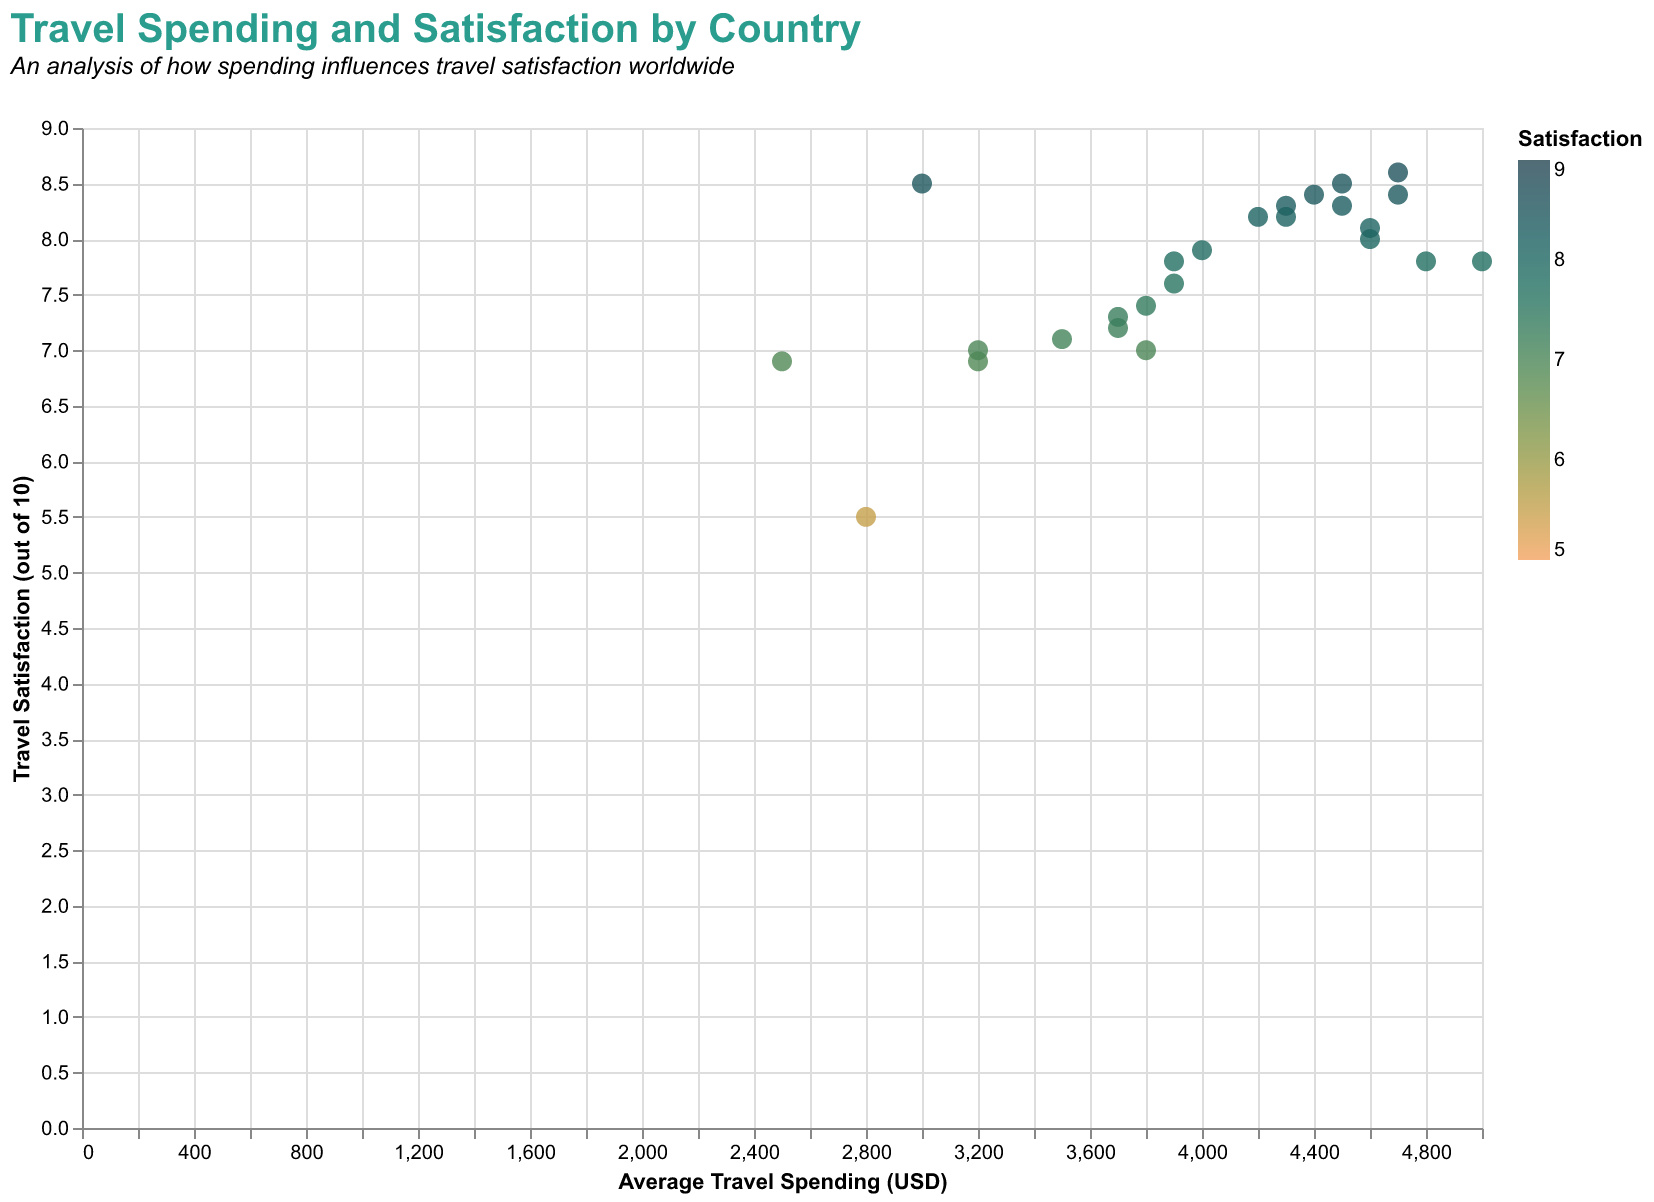

Data behind this chart, as committed beside it:
Country, Spending, Satisfaction
USA, 5000, 7.8
UK, 4200, 8.2
Canada, 4500, 8.3
France, 4700, 8.4
Germany, 4600, 8.0
Japan, 3000, 8.5
China, 3500, 7.1
Brazil, 3800, 7.0
India, 2500, 6.9
Russia, 3700, 7.2
Nigeria, 2800, 5.5
Egypt, 3900, 7.8
Australia, 4400, 8.4
South Africa, 3200, 6.9
Spain, 4300, 8.3
Italy, 4600, 8.1
Mexico, 4000, 7.9
Turkey, 4800, 7.8
South Korea, 4300, 8.2
Indonesia, 3200, 7.0
Argentina, 3800, 7.4
Chile, 3900, 7.6
Colombia, 3700, 7.3
New Zealand, 4500, 8.5
Singapore, 4700, 8.6
